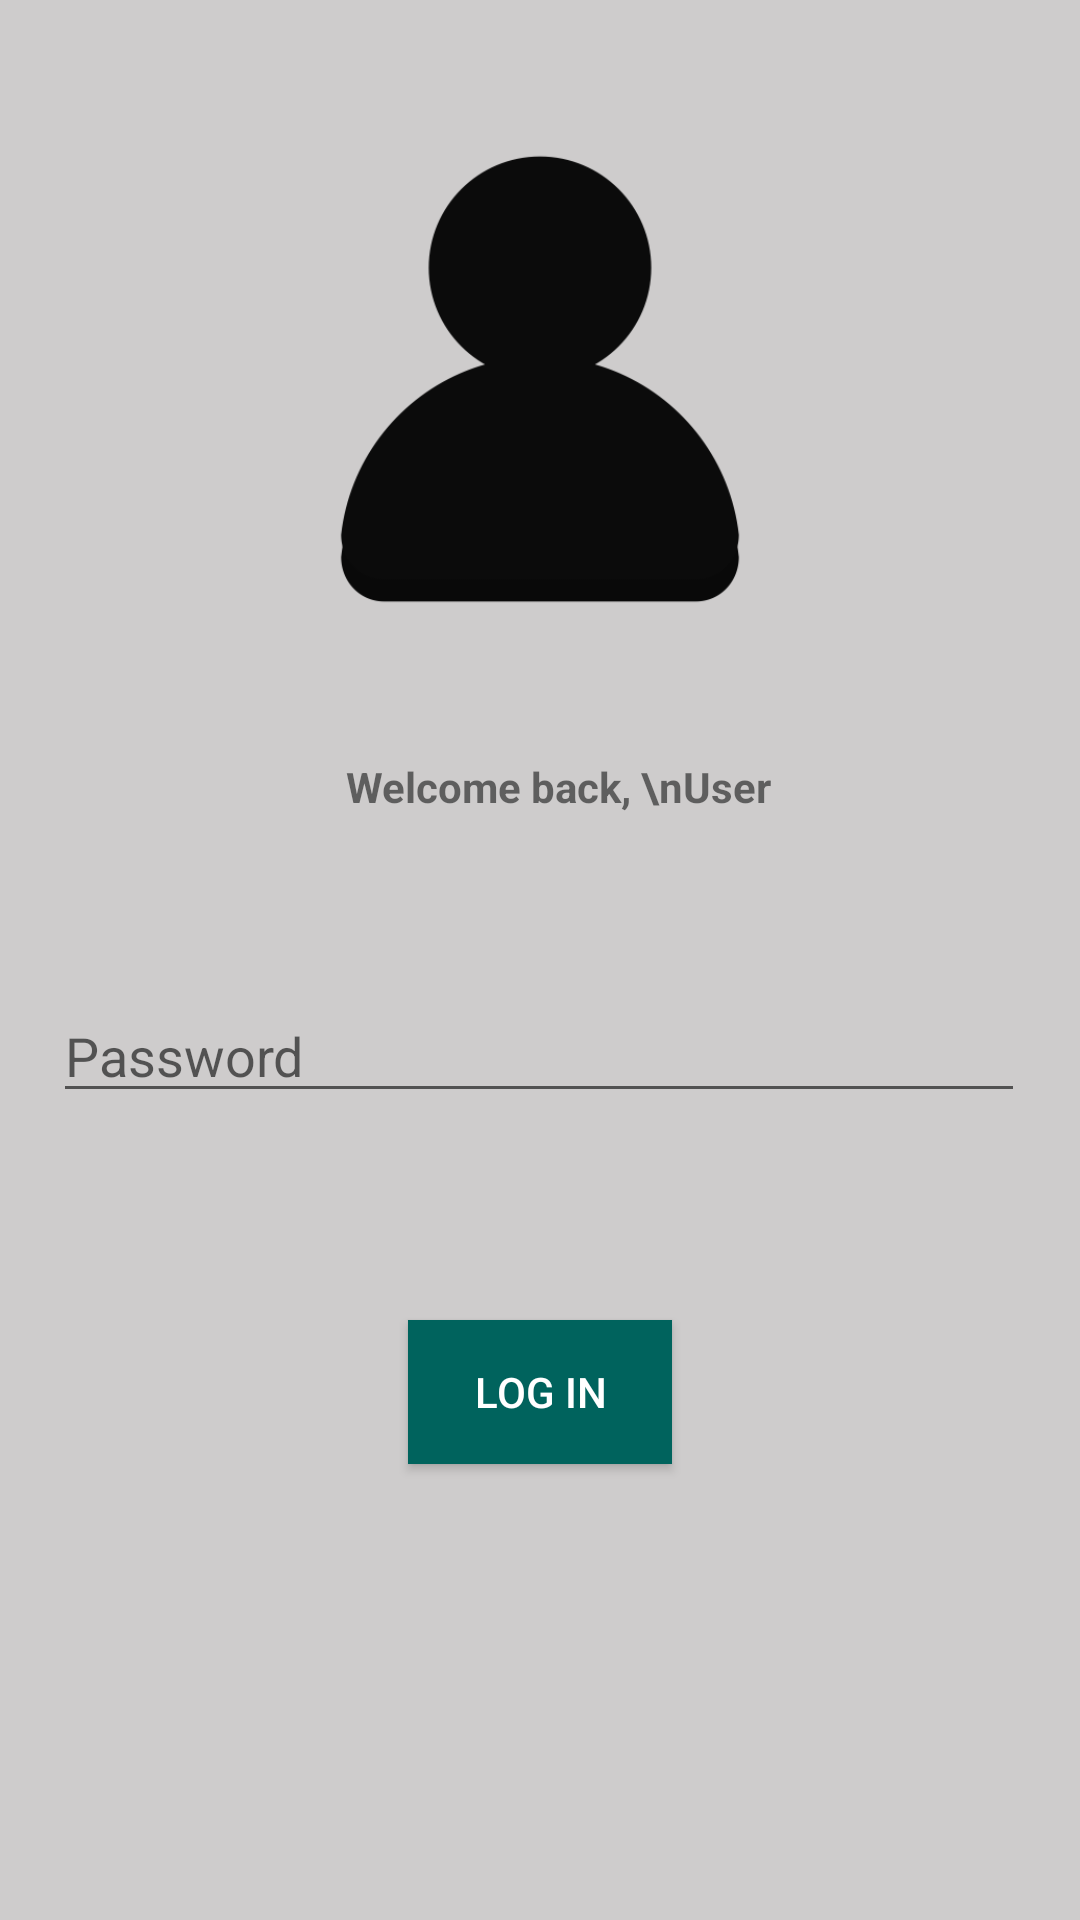

Produce the Android XML layout that renders to this screen, including the resource entries it uses.
<!-- AndroidManifest.xml: application theme Theme.OpenSesameApp -->
<!-- res/layout/activity_main.xml -->
<?xml version="1.0" encoding="utf-8"?>
<androidx.constraintlayout.widget.ConstraintLayout xmlns:android="http://schemas.android.com/apk/res/android"
    xmlns:app="http://schemas.android.com/apk/res-auto"
    xmlns:tools="http://schemas.android.com/tools"
    android:layout_width="match_parent"
    android:layout_height="match_parent"
    tools:context=".MainActivity"
    android:background="@color/appbg">

    <TextView
        android:id="@+id/editTextTextMultiLine"
        android:layout_width="wrap_content"
        android:layout_height="wrap_content"
        android:ems="10"
        android:gravity="start|top"
        android:inputType="textMultiLine"
        android:text="Welcome back, \nUser"
        android:textAlignment="center"
        android:textStyle="bold"
        app:layout_constraintBottom_toBottomOf="parent"
        app:layout_constraintEnd_toEndOf="parent"
        app:layout_constraintHorizontal_bias="0.53"
        app:layout_constraintStart_toStartOf="parent"
        app:layout_constraintTop_toTopOf="parent"
        app:layout_constraintVertical_bias="0.407" />

    <EditText
        android:id="@+id/userPassword"
        android:layout_width="324dp"
        android:layout_height="40dp"
        android:hint="Password"
        android:inputType="textPassword"
        android:password="true"
        app:layout_constraintBottom_toBottomOf="parent"
        app:layout_constraintEnd_toEndOf="parent"
        app:layout_constraintHorizontal_bias="0.494"
        app:layout_constraintStart_toStartOf="parent"
        app:layout_constraintTop_toBottomOf="@+id/editTextTextMultiLine"
        app:layout_constraintVertical_bias="0.181">
    </EditText>

    <Button
        android:id="@+id/button_first"
        android:layout_width="wrap_content"
        android:layout_height="wrap_content"
        android:background="@color/appaccent"
        android:text="Log In"
        android:textColor="#FFFFFF"
        app:iconTint="@color/appaccent"
        app:layout_constraintBottom_toBottomOf="parent"
        app:layout_constraintEnd_toEndOf="parent"
        app:layout_constraintStart_toStartOf="parent"
        app:layout_constraintTop_toBottomOf="@+id/userPassword"
        app:layout_constraintVertical_bias="0.312" />

    <ImageView
        android:id="@+id/imageView"
        android:layout_width="178dp"
        android:layout_height="182dp"
        app:layout_constraintBottom_toTopOf="@+id/editTextTextMultiLine"
        app:layout_constraintEnd_toEndOf="parent"
        app:layout_constraintStart_toStartOf="parent"
        app:layout_constraintTop_toTopOf="parent"
        app:srcCompat="@drawable/user" />


</androidx.constraintlayout.widget.ConstraintLayout>
<!-- resources referenced by this layout -->
<resources>
  <color name="appaccent">#00635D</color>
  <color name="appbg">#CECCCC</color>
  <!-- drawable user: png bitmap (drawable, 12669 bytes) -->
  <style name="Theme.OpenSesameApp" parent="Theme.MaterialComponents.DayNight.DarkActionBar">
          
          <item name="colorPrimary">@color/purple_500</item>
          <item name="colorPrimaryVariant">@color/purple_700</item>
          <item name="colorOnPrimary">@color/white</item>
          
          <item name="colorSecondary">@color/teal_200</item>
          <item name="colorSecondaryVariant">@color/teal_700</item>
          <item name="colorOnSecondary">@color/black</item>
          
          <item name="android:statusBarColor" tools:targetApi="l">?attr/colorPrimaryVariant</item>
          
      </style>
  <color name="purple_500">#FF6200EE</color>
  <color name="purple_700">#FF3700B3</color>
  <color name="white">#FFFFFFFF</color>
  <color name="teal_200">#FF03DAC5</color>
  <color name="teal_700">#FF018786</color>
  <color name="black">#FF000000</color>
</resources>
